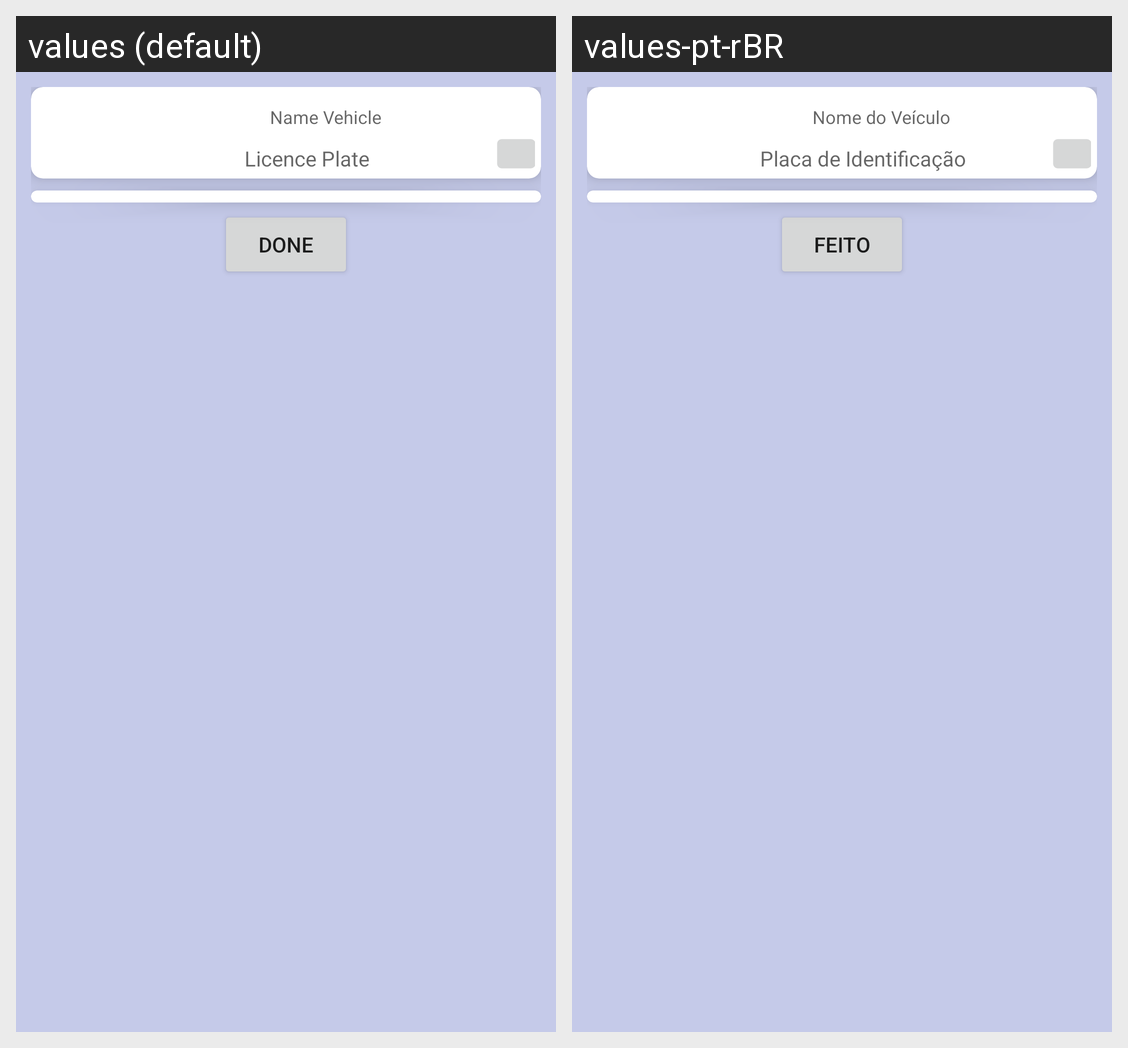

This grid shows one Android layout under two languages. Give, for every string resource on the screen, its name, the default text and each shown locale's text.
Android screen res/layout/activity_vehicle_plan.xml rendered under 2 locales, left to right: values (default), values-pt-rBR. Device: Nexus 5 (rendered at 1080×1920; each locale shown at half size, 540×960, under a caption strip naming it); theme Theme.MaterialComponents.DayNight.NoActionBar.
Strings drawn on this screen, with the default value and each locale's value (text and hints the layout hard-codes, and strings that could not be matched under every locale, appear in the picture but are not listed):

Vehicle_Name
  values: Name Vehicle
  values-pt-rBR: Nome do Veículo

Vehicle_Licence_Plate
  values: Licence Plate
  values-pt-rBR: Placa de Identificação

bt_Done
  values: Done
  values-pt-rBR: Feito
